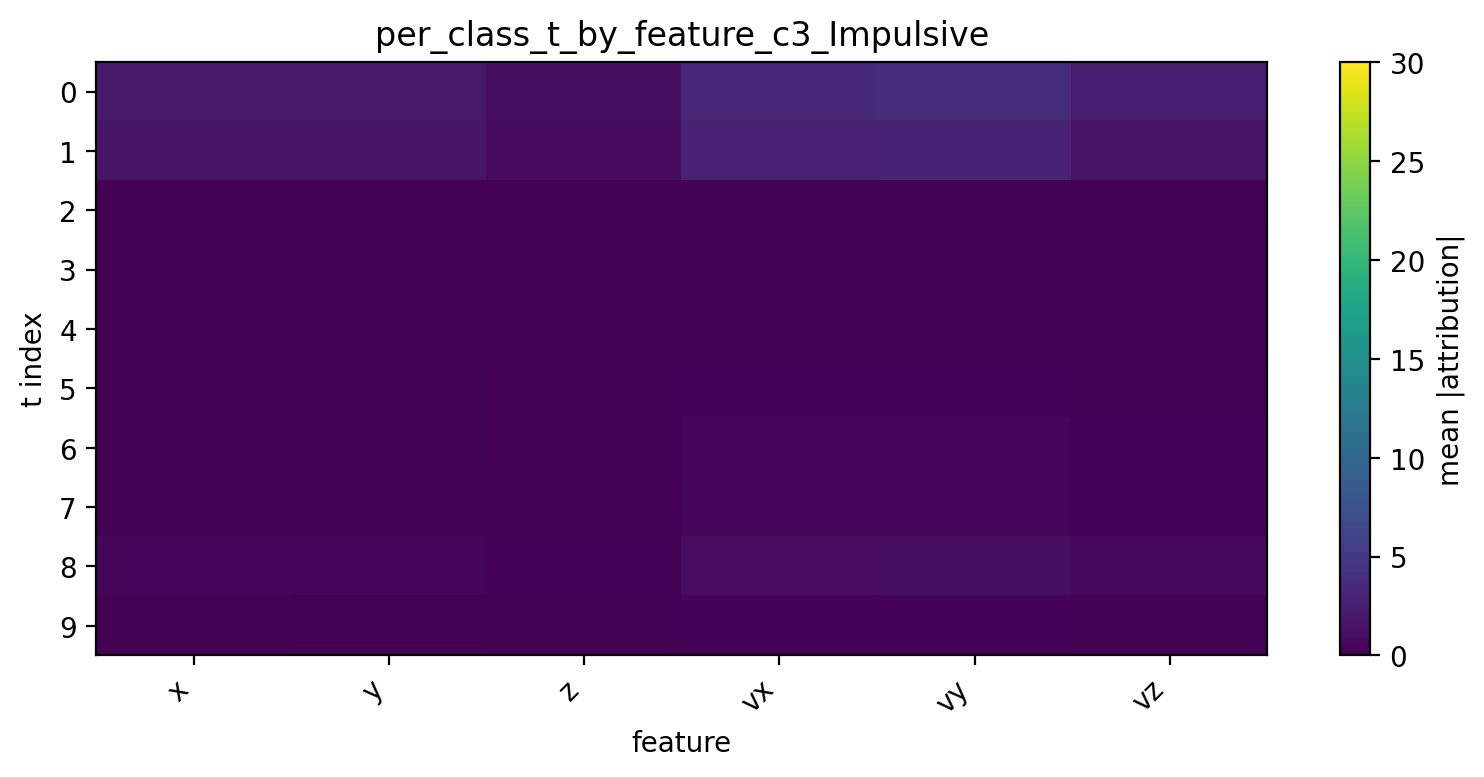

The data file committed next to this chart (first rows):
t, x, y, z, vx, vy, vz
0, 2.174, 2.038, 1.13, 3.366, 3.78, 2.245
1, 1.72, 1.535, 0.8251, 2.738, 2.851, 1.736
2, 0.09052, 0.08134, 0.1134, 0.1372, 0.1267, 0.1708
3, 0.02823, 0.02329, 0.02357, 0.03444, 0.04101, 0.03918
4, 0.05869, 0.05566, 0.03975, 0.09567, 0.1161, 0.08166
5, 0.1293, 0.1212, 0.08182, 0.2396, 0.2601, 0.1902
6, 0.1822, 0.1647, 0.1116, 0.3667, 0.3799, 0.2789
7, 0.1868, 0.1733, 0.1195, 0.3702, 0.4183, 0.3188
8, 0.3968, 0.4295, 0.2611, 0.9971, 1.122, 0.7295
9, 0.1371, 0.111, 0.1313, 0.3238, 0.2405, 0.2077
